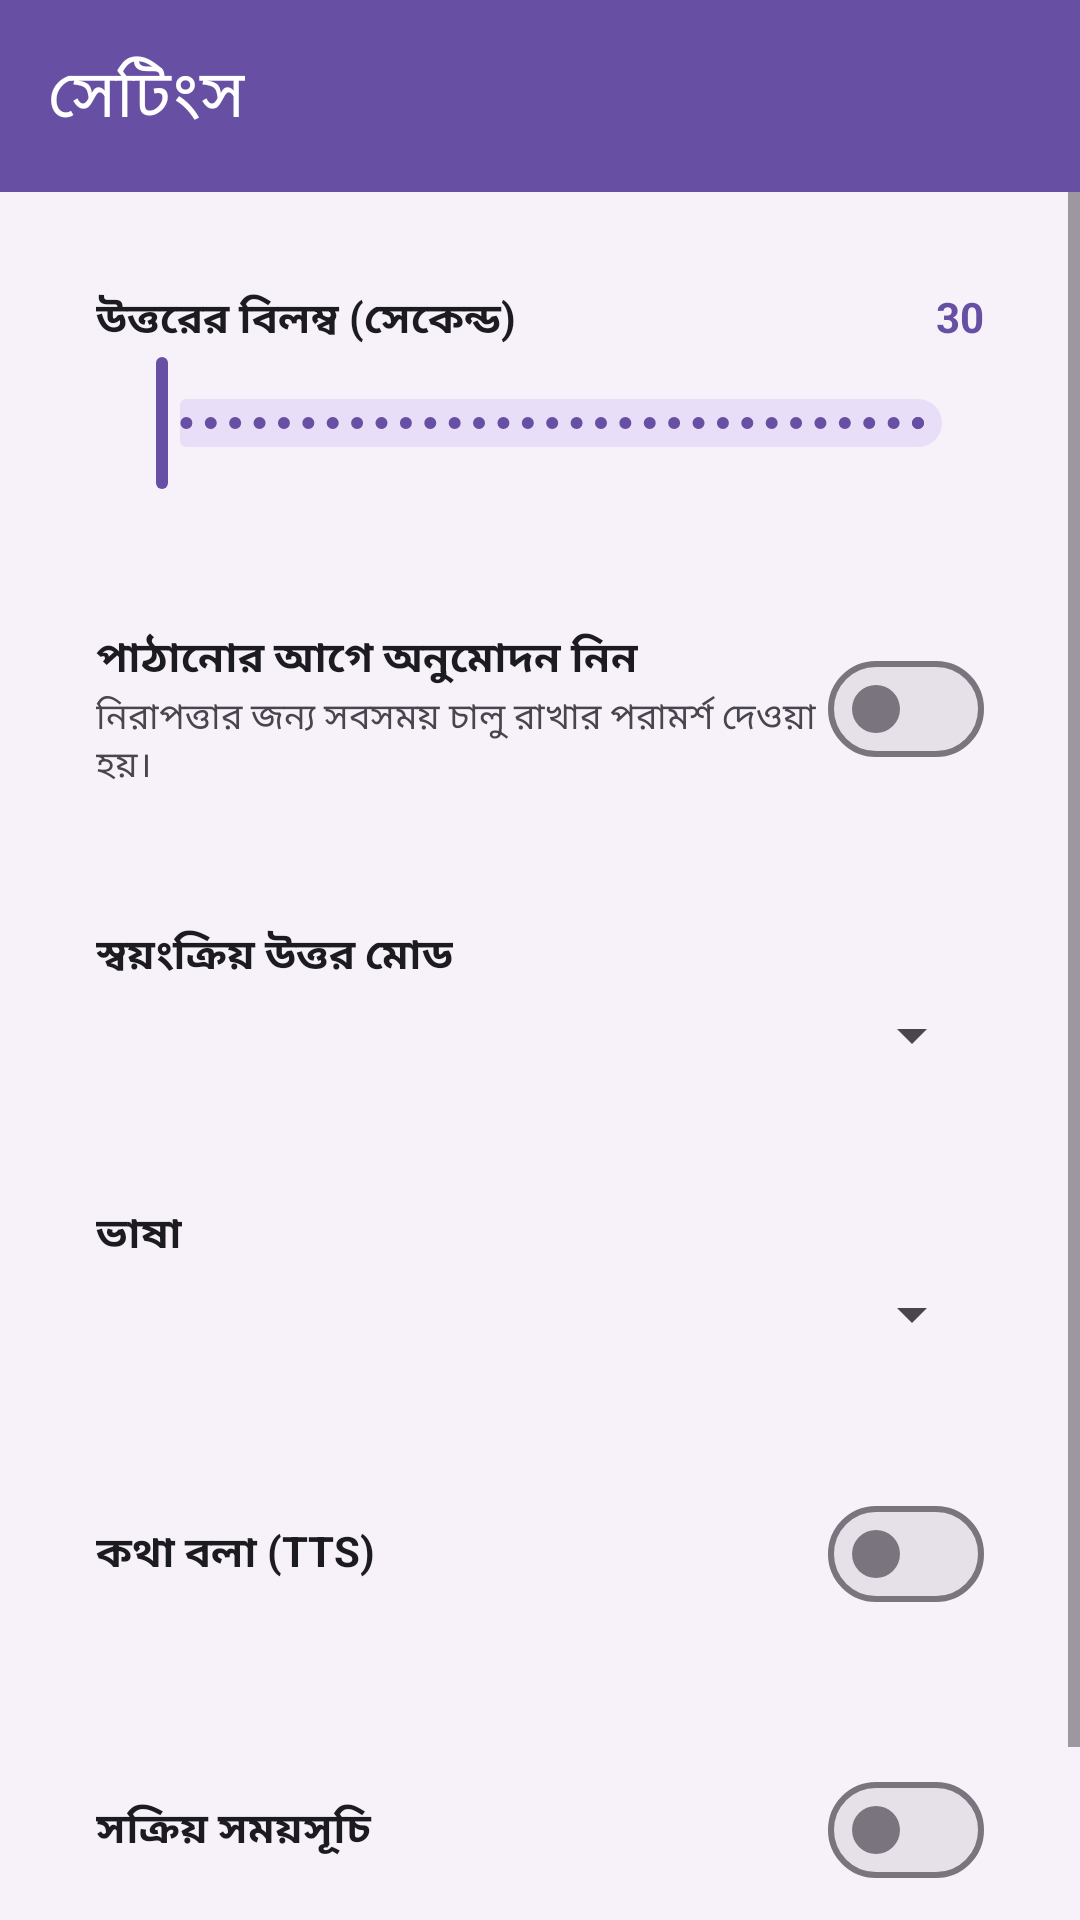

Produce the Android XML layout that renders to this screen, including the resource entries it uses.
<!-- AndroidManifest.xml: application theme Theme.Medha -->
<!-- res/layout/activity_settings.xml -->
<?xml version="1.0" encoding="utf-8"?>
<LinearLayout xmlns:android="http://schemas.android.com/apk/res/android"
    xmlns:app="http://schemas.android.com/apk/res-auto"
    android:layout_width="match_parent"
    android:layout_height="match_parent"
    android:background="@color/bg"
    android:orientation="vertical">

    <com.google.android.material.appbar.MaterialToolbar
        android:id="@+id/toolbar"
        android:layout_width="match_parent"
        android:layout_height="?attr/actionBarSize"
        android:background="@color/medha_primary"
        app:navigationIcon="@drawable/ic_back"
        app:title="@string/settings_title"
        app:titleTextColor="@color/white" />

    <ScrollView
        android:layout_width="match_parent"
        android:layout_height="match_parent">

        <LinearLayout
            android:layout_width="match_parent"
            android:layout_height="wrap_content"
            android:orientation="vertical"
            android:padding="16dp">

            
            <LinearLayout style="@style/MedhaCard" android:orientation="vertical">
                <LinearLayout android:layout_width="match_parent" android:layout_height="wrap_content" android:orientation="horizontal">
                    <TextView android:layout_width="0dp" android:layout_height="wrap_content" android:layout_weight="1" android:text="@string/settings_response_delay" android:textColor="@color/text_primary" android:textStyle="bold" />
                    <TextView android:id="@+id/tvDelayValue" android:layout_width="wrap_content" android:layout_height="wrap_content" android:text="30" android:textColor="@color/medha_primary" android:textStyle="bold" />
                </LinearLayout>
                <com.google.android.material.slider.Slider
                    android:id="@+id/sliderDelay"
                    android:layout_width="match_parent"
                    android:layout_height="wrap_content"
                    android:valueFrom="0"
                    android:valueTo="60"
                    android:stepSize="1" />
            </LinearLayout>

            
            <LinearLayout style="@style/MedhaCard" android:gravity="center_vertical" android:orientation="horizontal">
                <LinearLayout android:layout_width="0dp" android:layout_height="wrap_content" android:layout_weight="1" android:orientation="vertical">
                    <TextView android:layout_width="wrap_content" android:layout_height="wrap_content" android:text="@string/settings_require_approval" android:textColor="@color/text_primary" android:textStyle="bold" />
                    <TextView android:layout_width="wrap_content" android:layout_height="wrap_content" android:text="@string/settings_require_approval_desc" android:textColor="@color/text_secondary" android:textSize="12sp" />
                </LinearLayout>
                <com.google.android.material.materialswitch.MaterialSwitch android:id="@+id/swApproval" android:layout_width="wrap_content" android:layout_height="wrap_content" />
            </LinearLayout>

            
            <LinearLayout style="@style/MedhaCard" android:orientation="vertical">
                <TextView android:layout_width="wrap_content" android:layout_height="wrap_content" android:text="@string/settings_autoreply_mode" android:textColor="@color/text_primary" android:textStyle="bold" />
                <Spinner android:id="@+id/spinnerMode" android:layout_width="match_parent" android:layout_height="wrap_content" android:layout_marginTop="4dp" />
            </LinearLayout>

            
            <LinearLayout style="@style/MedhaCard" android:orientation="vertical">
                <TextView android:layout_width="wrap_content" android:layout_height="wrap_content" android:text="@string/settings_language" android:textColor="@color/text_primary" android:textStyle="bold" />
                <Spinner android:id="@+id/spinnerLanguage" android:layout_width="match_parent" android:layout_height="wrap_content" android:layout_marginTop="4dp" />
            </LinearLayout>

            
            <LinearLayout style="@style/MedhaCard" android:gravity="center_vertical" android:orientation="horizontal">
                <TextView android:layout_width="0dp" android:layout_height="wrap_content" android:layout_weight="1" android:text="@string/settings_tts" android:textColor="@color/text_primary" android:textStyle="bold" />
                <com.google.android.material.materialswitch.MaterialSwitch android:id="@+id/swTts" android:layout_width="wrap_content" android:layout_height="wrap_content" />
            </LinearLayout>

            
            <LinearLayout style="@style/MedhaCard" android:orientation="vertical">
                <LinearLayout android:layout_width="match_parent" android:layout_height="wrap_content" android:gravity="center_vertical" android:orientation="horizontal">
                    <TextView android:layout_width="0dp" android:layout_height="wrap_content" android:layout_weight="1" android:text="@string/settings_schedule" android:textColor="@color/text_primary" android:textStyle="bold" />
                    <com.google.android.material.materialswitch.MaterialSwitch android:id="@+id/swSchedule" android:layout_width="wrap_content" android:layout_height="wrap_content" />
                </LinearLayout>

                <LinearLayout
                    android:id="@+id/scheduleGroup"
                    android:layout_width="match_parent"
                    android:layout_height="wrap_content"
                    android:orientation="vertical"
                    android:visibility="gone">

                    <LinearLayout android:layout_width="match_parent" android:layout_height="wrap_content" android:layout_marginTop="8dp" android:orientation="horizontal">
                        <TextView android:layout_width="0dp" android:layout_height="wrap_content" android:layout_weight="1" android:text="Start" android:textColor="@color/text_secondary" />
                        <TextView android:id="@+id/tvStartValue" android:layout_width="wrap_content" android:layout_height="wrap_content" android:text="21:00" android:textColor="@color/medha_primary" />
                    </LinearLayout>
                    <com.google.android.material.slider.Slider android:id="@+id/sliderStart" android:layout_width="match_parent" android:layout_height="wrap_content" android:valueFrom="0" android:valueTo="23" android:stepSize="1" />

                    <LinearLayout android:layout_width="match_parent" android:layout_height="wrap_content" android:orientation="horizontal">
                        <TextView android:layout_width="0dp" android:layout_height="wrap_content" android:layout_weight="1" android:text="End" android:textColor="@color/text_secondary" />
                        <TextView android:id="@+id/tvEndValue" android:layout_width="wrap_content" android:layout_height="wrap_content" android:text="09:00" android:textColor="@color/medha_primary" />
                    </LinearLayout>
                    <com.google.android.material.slider.Slider android:id="@+id/sliderEnd" android:layout_width="match_parent" android:layout_height="wrap_content" android:valueFrom="0" android:valueTo="23" android:stepSize="1" />
                </LinearLayout>
            </LinearLayout>

            <TextView
                android:id="@+id/tvVersion"
                android:layout_width="match_parent"
                android:layout_height="wrap_content"
                android:layout_marginTop="8dp"
                android:gravity="center"
                android:text="@string/settings_version"
                android:textColor="@color/text_secondary"
                android:textSize="12sp" />
        </LinearLayout>
    </ScrollView>
</LinearLayout>
<!-- resources referenced by this layout -->
<resources>
  <color name="bg">#FFF7F2FA</color>
  <color name="medha_primary">#6750A4</color>
  <color name="text_primary">#FF1C1B1F</color>
  <color name="text_secondary">#FF49454F</color>
  <color name="white">#FFFFFFFF</color>
  <string name="settings_autoreply_mode">স্বয়ংক্রিয় উত্তর মোড</string>
  <string name="settings_language">ভাষা</string>
  <string name="settings_require_approval">পাঠানোর আগে অনুমোদন নিন</string>
  <string name="settings_require_approval_desc">নিরাপত্তার জন্য সবসময় চালু রাখার পরামর্শ দেওয়া হয়।</string>
  <string name="settings_response_delay">উত্তরের বিলম্ব (সেকেন্ড)</string>
  <string name="settings_schedule">সক্রিয় সময়সূচি</string>
  <string name="settings_title">সেটিংস</string>
  <string name="settings_tts">কথা বলা (TTS)</string>
  <string name="settings_version">সংস্করণ</string>
  <style name="MedhaCard">
          <item name="android:layout_width">match_parent</item>
          <item name="android:layout_height">wrap_content</item>
          <item name="android:background">@drawable/bg_card</item>
          <item name="android:padding">16dp</item>
          <item name="android:layout_marginBottom">12dp</item>
      </style>
  <style name="Theme.Medha" parent="Theme.Material3.DayNight.NoActionBar">
          <item name="colorPrimary">@color/medha_primary</item>
          <item name="colorPrimaryDark">@color/medha_primary_dark</item>
          <item name="colorSecondary">@color/medha_secondary</item>
          <item name="android:colorBackground">@color/bg</item>
          <item name="android:statusBarColor">@color/medha_primary_dark</item>
      </style>
  <color name="medha_primary_dark">#4F378B</color>
  <color name="medha_secondary">#7D5260</color>
</resources>
